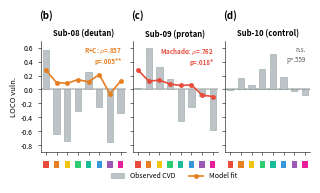

Write Python code to recreate this figure.
#!/usr/bin/env python3
"""
ICML Figure 1, panels (b)-(d): LOCO vulnerability profiles with model fits.
Single-column figure: 3.25 x 1.8 inches, 300 DPI.

Usage:
    conda activate srm
    python fig1_panels_bcd.py
    # -> fig1_panels_bcd.pdf
"""
import numpy as np
import matplotlib
matplotlib.use('Agg')
import matplotlib.pyplot as plt
from matplotlib.patches import Rectangle
from matplotlib.lines import Line2D

# ── Data from phase_a_v2 results (ICML draft values) ──

# Observed CVD vulnerability profiles (vuln_cvd from manifest JSONs)
vuln_obs = {
    'sub-08': np.array([0.573, -0.637, -0.733, -0.306, 0.250, -0.251, -0.759, -0.334]),
    'sub-09': np.array([0.023,  0.596,  0.322,  0.147, -0.451, -0.256, -0.090, -0.575]),
    'sub-10': np.array([-0.006, 0.160,  0.069,  0.293,  0.508,  0.183, -0.028, -0.085]),
}

# Best-fit simulated vulnerability (vuln_sim from phase_a_v2 JSONs)
vuln_sim = {
    'sub-08': np.array([0.276, 0.100, 0.089, 0.141, 0.110, 0.214, -0.062, 0.119]),  # R+C
    'sub-09': np.array([0.278, 0.119, 0.134, 0.078, 0.058, 0.066, -0.080, -0.101]),  # Machado
    'sub-10': np.array([0.369, 0.137, 0.094, 0.130, 0.058, 0.055, -0.053,  0.110]),  # baseline~
}

# Colors
color_rgb = ['#E74C3C', '#E67E22', '#F1C40F', '#2ECC71', '#1ABC9C', '#3498DB', '#9B59B6', '#E91E9B']

# Panel configs
panels = [
    {'title': 'Sub-08 (deutan)', 'obs': vuln_obs['sub-08'], 'sim': vuln_sim['sub-08'],
     'line_color': '#E67E22', 'annot': r'R+C: $\rho$=.857'+'\np=.005**', 'model': 'R+C'},
    {'title': 'Sub-09 (protan)', 'obs': vuln_obs['sub-09'], 'sim': vuln_sim['sub-09'],
     'line_color': '#E74C3C', 'annot': r'Machado: $\rho$=.762'+'\np=.018*', 'model': 'Machado'},
    {'title': 'Sub-10 (control)', 'obs': vuln_obs['sub-10'], 'sim': vuln_sim['sub-10'],
     'line_color': '#7F8C8D', 'annot': 'n.s.\np=.559', 'model': None},
]

# ── Plot ──

fig, axes = plt.subplots(1, 3, figsize=(3.25, 1.8), dpi=300, sharey=True)
fig.subplots_adjust(wspace=0.08, left=0.14, right=0.97, bottom=0.18, top=0.80)

x = np.arange(8)
bar_w = 0.6

for i, (ax, p) in enumerate(zip(axes, panels)):
    # Gray bars: observed
    ax.bar(x, p['obs'], width=bar_w, color='#BDC3C7', edgecolor='#95A5A6',
           linewidth=0.4, zorder=2)

    # Colored line: model fit
    if p['model']:
        ax.plot(x, p['sim'], color=p['line_color'], linewidth=1.2,
                marker='o', markersize=2.5, zorder=3)
    else:
        ax.axhline(0, color='#95A5A6', linewidth=0.8, linestyle='--', zorder=3)

    # Annotation — top-right, inside plot area
    ax.text(0.95, 0.95, p['annot'], transform=ax.transAxes,
            fontsize=4.5, ha='right', va='top', linespacing=1.3,
            fontweight='bold' if p['model'] else 'normal',
            color=p['line_color'] if p['model'] else '#555555')

    # Panel title
    ax.set_title(p['title'], fontsize=5.5, fontweight='bold', pad=3)

    # Panel label — above title
    label = chr(ord('b') + i)
    ax.text(-0.02, 1.18, f'({label})', transform=ax.transAxes,
            fontsize=7, fontweight='bold', va='bottom')

    # X-axis: color squares below axis
    ax.set_xticks(x)
    ax.set_xticklabels([])
    for j, c in enumerate(color_rgb):
        ax.add_patch(Rectangle((j - 0.25, -0.14), 0.5, 0.06,
                               facecolor=c, edgecolor='none', clip_on=False,
                               transform=ax.get_xaxis_transform()))

    # Styling
    ax.set_xlim(-0.5, 7.5)
    ax.axhline(0, color='black', linewidth=0.3, zorder=1)
    ax.tick_params(axis='both', labelsize=5, length=2, width=0.4)
    ax.spines['top'].set_visible(False)
    ax.spines['right'].set_visible(False)
    for spine in ax.spines.values():
        spine.set_linewidth(0.4)

# Y-axis label
axes[0].set_ylabel('LOCO vuln.', fontsize=5.5, labelpad=2)
axes[0].set_ylim(-0.9, 0.7)

# Shared legend at bottom
legend_elements = [
    Rectangle((0, 0), 1, 1, facecolor='#BDC3C7', edgecolor='#95A5A6', linewidth=0.4, label='Observed CVD'),
    Line2D([0], [0], color='#E67E22', linewidth=1.2, marker='o', markersize=2.5, label='Model fit'),
]
fig.legend(handles=legend_elements, loc='lower center', ncol=2, fontsize=5,
           frameon=False, bbox_to_anchor=(0.55, -0.01))

# Save
fig.savefig('fig1_panels_bcd.pdf', bbox_inches='tight', facecolor='white')
fig.savefig('fig1_panels_bcd.png', bbox_inches='tight', facecolor='white', dpi=300)
print("Saved: fig1_panels_bcd.pdf / .png")
